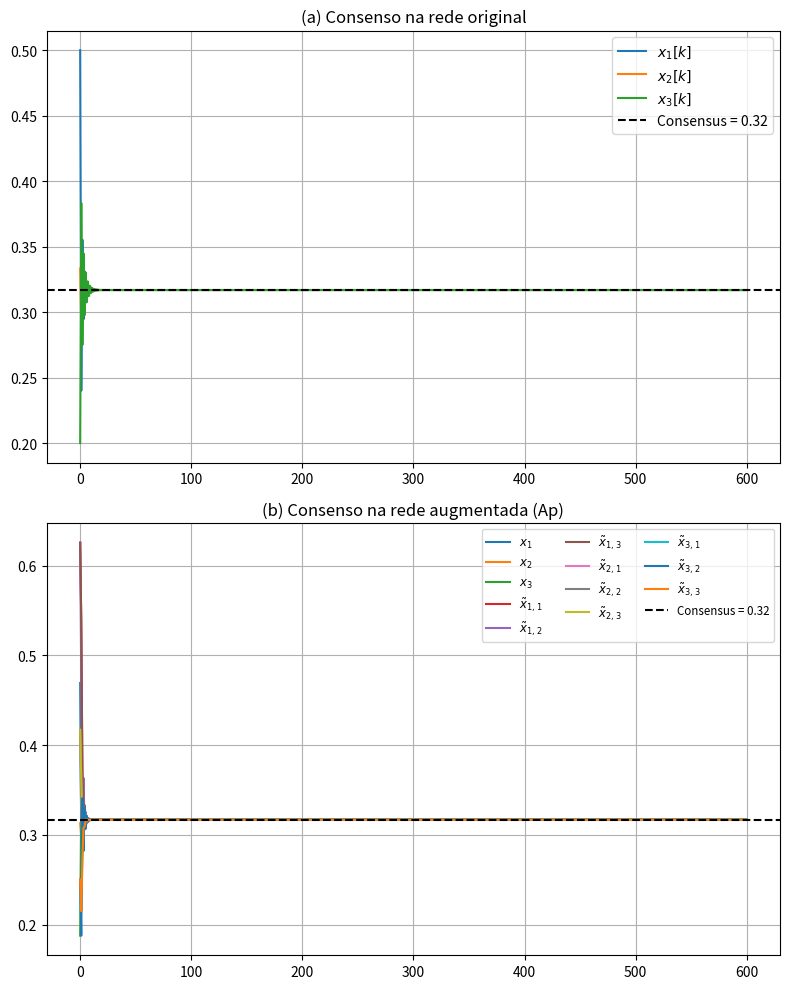

The script that saved this image:
import numpy as np
import matplotlib.pyplot as plt
from scipy.linalg import eig, eigvals
from scipy.optimize import minimize

np.set_printoptions(
    threshold=np.inf,
    linewidth=200,
    precision=3,
    suppress=True
)

# ------------------------------------------------------------
def row_normalize(M: np.ndarray) -> np.ndarray:
    """Normalização row-stochastic"""

    s = M.sum(axis=1, keepdims=True)
    s[s == 0] = 1e-12
    return M / s

def build_Ap(N: int, A: np.ndarray, w: np.ndarray) -> np.ndarray: 
    """
    Constrói a matriz 4N×4N com pesos w = [w01, w10, w02, w23, w30]
    para cada gadget:
      orig→aug1  = w[0]
      aug1→orig  = w[1]
      orig→aug2  = w[2]
      aug2→aug3  = w[3]
      aug3→orig  = w[4]
    """

    size = 4 * N
    Ap = np.zeros((size, size))
    Ap[:N, :N] = A  

    for i in range(N):
        inds = {
            0: i,          
            1: N + 3*i,   
            2: N + 3*i+1, 
            3: N + 3*i+2  
        }

        # ——————————————————————
        # a)
        '''
        Ap[inds[0], inds[1]] = w[0]
        Ap[inds[1], inds[0]] = w[1]
        Ap[inds[0], inds[3]] = w[2]
        Ap[inds[3], inds[2]] = w[3] 
        Ap[inds[2], inds[0]] = w[4]
        '''
        # ——————————————————————
        # b)
        '''
        Ap[inds[0], inds[1]] = w[0]
        Ap[inds[1], inds[0]] = w[1]
        Ap[inds[0], inds[2]] = w[2]
        Ap[inds[0], inds[3]] = w[3]
        Ap[inds[2], inds[0]] = w[4]
        Ap[inds[3], inds[2]] = w[5]
        '''
        # ——————————————————————
        # c)
        '''
        Ap[inds[0], inds[1]] = w[0]
        Ap[inds[0], inds[2]] = w[1]
        Ap[inds[0], inds[3]] = w[2]
        Ap[inds[1], inds[3]] = w[3]
        Ap[inds[2], inds[3]] = w[4]
        Ap[inds[3], inds[0]] = w[5]
        '''
        # ——————————————————————
        # d)
        '''
        Ap[inds[0], inds[1]] = w[0]
        Ap[inds[1], inds[0]] = w[1]
        Ap[inds[0], inds[3]] = w[2]
        Ap[inds[3], inds[0]] = w[3]
        Ap[inds[3], inds[2]] = w[4]
        Ap[inds[2], inds[0]] = w[5]
        '''
        # ——————————————————————
        # e)
        '''
        Ap[inds[0], inds[1]] = w[0]
        Ap[inds[1], inds[2]] = w[1]
        Ap[inds[2], inds[0]] = w[2]
        Ap[inds[3], inds[2]] = w[3]
        Ap[inds[0], inds[3]] = w[4]
        Ap[inds[3], inds[0]] = w[5]
        '''
        # ——————————————————————
        # f)
        '''
        Ap[inds[0], inds[1]] = w[0]
        Ap[inds[1], inds[0]] = w[1]
        Ap[inds[1], inds[2]] = w[2]
        Ap[inds[2], inds[0]] = w[3]
        Ap[inds[0], inds[3]] = w[4]
        Ap[inds[3], inds[0]] = w[5]
        Ap[inds[3], inds[2]] = w[6]
        '''
        # ——————————————————————
        # g)
        '''
        Ap[inds[0], inds[1]] = w[0]
        Ap[inds[1], inds[0]] = w[1]
        Ap[inds[0], inds[2]] = w[2]
        Ap[inds[2], inds[0]] = w[3]
        Ap[inds[0], inds[3]] = w[4]
        Ap[inds[3], inds[0]] = w[5]
        Ap[inds[3], inds[2]] = w[6]
        '''
        # ——————————————————————
        # h)
        '''
        Ap[inds[0], inds[1]] = w[0]
        Ap[inds[1], inds[0]] = w[1]
        Ap[inds[1], inds[2]] = w[2]
        Ap[inds[2], inds[0]] = w[3]
        Ap[inds[0], inds[2]] = w[4]
        Ap[inds[0], inds[3]] = w[5]
        Ap[inds[3], inds[2]] = w[6]
        '''
        # ——————————————————————
        # i)
        '''
        Ap[inds[0], inds[1]] = w[0]
        Ap[inds[1], inds[2]] = w[1]
        Ap[inds[2], inds[1]] = w[2]
        Ap[inds[2], inds[0]] = w[3]
        Ap[inds[0], inds[2]] = w[4]
        Ap[inds[0], inds[3]] = w[5]
        Ap[inds[3], inds[2]] = w[6]
        '''
        # ——————————————————————
        # j)
        '''
        Ap[inds[0], inds[1]] = w[0]
        Ap[inds[1], inds[0]] = w[1]
        Ap[inds[0], inds[2]] = w[2]
        Ap[inds[2], inds[1]] = w[3]
        Ap[inds[2], inds[3]] = w[4]
        Ap[inds[0], inds[3]] = w[5]
        Ap[inds[3], inds[0]] = w[6]
        '''
        # ——————————————————————
        # k)
        '''
        Ap[inds[0], inds[1]] = w[0]
        Ap[inds[1], inds[0]] = w[1]
        Ap[inds[1], inds[2]] = w[2]
        Ap[inds[2], inds[0]] = w[3]
        Ap[inds[3], inds[2]] = w[4]
        Ap[inds[0], inds[3]] = w[5]
        Ap[inds[3], inds[0]] = w[6]
        '''
        # ——————————————————————
        # l)
        '''
        Ap[inds[0], inds[1]] = w[0]
        Ap[inds[1], inds[0]] = w[1]
        Ap[inds[0], inds[2]] = w[2]
        Ap[inds[2], inds[0]] = w[3]
        Ap[inds[3], inds[0]] = w[4]
        Ap[inds[0], inds[3]] = w[5]
        Ap[inds[2], inds[1]] = w[6]
        Ap[inds[2], inds[3]] = w[7]
        '''
        # ——————————————————————
        # m)
        
        Ap[inds[0], inds[1]] = w[0]
        Ap[inds[1], inds[0]] = w[1]
        Ap[inds[0], inds[2]] = w[2]
        Ap[inds[2], inds[0]] = w[3]
        Ap[inds[3], inds[0]] = w[4]
        Ap[inds[0], inds[3]] = w[5]
        Ap[inds[1], inds[2]] = w[6]
        Ap[inds[3], inds[2]] = w[7]
       


    return row_normalize(Ap)

def consensus_rate(w: np.ndarray) -> float:
    ''' Calcular o segundo maior eigenvalue, quanto mais perto de 1 pior'''
    P = build_Ap(N, A, w)
    vals = np.abs(eigvals(P))
    vals.sort()
    return vals[-2]

N = 3
A = np.array([
    [0,   0.3, 0.7],
    [0.3, 0,   0.7],
    [0.3, 0.7, 0  ]
], dtype=float)
x0 = np.array([0.5, 1/3, 0.2])

'''
N = 11
A = np.array([
    [0.   , 0.75 , 0.20 , 0.03 , 0.02 , 0.   , 0.   , 0.   , 0.   , 0.   , 0.   ],
    [0.   , 0.   , 0.75 , 0.20 , 0.03 , 0.02 , 0.   , 0.   , 0.   , 0.   , 0.   ],
    [0.02 , 0.   , 0.   , 0.75 , 0.20 , 0.03 , 0.   , 0.   , 0.   , 0.   , 0.   ],
    [0.   , 0.03 , 0.   , 0.   , 0.75 , 0.20 , 0.02 , 0.   , 0.   , 0.   , 0.   ],
    [0.   , 0.   , 0.03 , 0.   , 0.   , 0.75 , 0.20 , 0.02 , 0.   , 0.   , 0.   ],
    [0.   , 0.   , 0.   , 0.03 , 0.   , 0.   , 0.75 , 0.20 , 0.02 , 0.   , 0.   ],
    [0.   , 0.   , 0.   , 0.   , 0.03 , 0.   , 0.   , 0.75 , 0.20 , 0.02 , 0.   ],
    [0.   , 0.   , 0.   , 0.   , 0.   , 0.03 , 0.   , 0.   , 0.75 , 0.20 , 0.02 ],
    [0.02 , 0.   , 0.   , 0.   , 0.   , 0.   , 0.03 , 0.   , 0.   , 0.75 , 0.20 ],
    [0.20 , 0.02 , 0.   , 0.   , 0.   , 0.   , 0.   , 0.03 , 0.   , 0.   , 0.75 ],
    [0.75 , 0.20 , 0.02 , 0.   , 0.   , 0.   , 0.   , 0.   , 0.03 , 0.   , 0.   ]
], dtype=float)
x0 = np.array([0.1,0.3,0.6,0.43,0.85,0.9,0.45,0.11,0.06,0.51,0.13])
'''


w0 = np.ones(8)
bounds = [(0.01, None)] * len(w0)

res = minimize(
    consensus_rate,
    w0,
    method="SLSQP",
    bounds=bounds
)
w_opt = res.x

print("Pesos ótimos (w*):", np.round(w_opt, 4))
print("λ₂(P) mínimo =", np.round(res.fun, 4), "\n")

# --- Build augmented matrix Ap and its left eigenvector ---
Ap = build_Ap(N, A, w_opt)
print("Matriz A^P completa:\n", Ap, "\n")

w_vals, V = eig(Ap.T)
idx = np.argmin(np.abs(w_vals - 1))
v0 = np.real(V[:, idx])
v0 /= v0.sum()
print("Left eigenvector v0 (Ap):", np.round(v0, 3), "\n")

# --- Compute true consensus target for the original network ---
w_vals_A, W = eig(A.T)
idx_A = np.argmin(np.abs(w_vals_A - 1))
vA = np.real(W[:, idx_A])
vA /= vA.sum()
target = vA @ x0
print(f"Consensus target (vA^T x0) = {target:.4f}\n")

# --- Build and normalize initial augmented state x_p0 ---
alpha = np.ones(N)
beta  = np.ones(N)
gamma = np.ones(N)

x_p0 = np.zeros(4 * N)
# carry over the original x0 into the augmented vector
x_p0[:N] = x0

for j in range(N):
    a, b, g = alpha[j], beta[j], gamma[j]
    coeff = 4 * x0[j] / (a + b + g)
    x_p0[N + 3*j : N + 3*j + 3] = [coeff * a, coeff * b, coeff * g]

# scale so that the augmented system also converges to the same target
x_p0 *= target / (v0 @ x_p0)

# --- Simulate both systems ---
steps, tol = 600, 1e-3
Xo = np.zeros((N, steps + 1))
Xa = np.zeros((4 * N, steps + 1))
Xo[:, 0] = x0
Xa[:, 0] = x_p0

for k in range(steps):
    Xo[:, k+1] = A @ Xo[:, k]
    Xa[:, k+1] = Ap @ Xa[:, k]

# --- Find convergence steps (with safe default) ---
orig_conv = next(
    (k for k in range(steps+1)
     if np.max(np.abs(Xo[:, k] - target)) < tol),
    None
)
aug_conv = next(
    (k for k in range(steps+1)
     if np.max(np.abs(Xa[:, k] - target)) < tol),
    None
)

if orig_conv is None:
    print(f"Original network did NOT converge within {steps} steps (tol={tol}).")
else:
    print(f"Original convergiu em {orig_conv} steps")

if aug_conv is None:
    print(f"Augmented network did NOT converge within {steps} steps (tol={tol}).")
else:
    print(f"Augmented convergiu em {aug_conv} steps")

# --- Final consensus states ---
if orig_conv is not None:
    consensus_orig = Xo[:, orig_conv]
    print(" → Estado final (original):", np.round(consensus_orig, 4))
if aug_conv is not None:
    consensus_aug = Xa[:, aug_conv]
    print(" → Estado final (augmented):", np.round(consensus_aug, 4))

# --- Plotting ---
fig, (ax1, ax2) = plt.subplots(2, 1, figsize=(8, 10))

for i in range(N):
    ax1.plot(Xo[i], label=f'$x_{{{i+1}}}[k]$')
ax1.axhline(target, ls='--', color='k', label=f'Consensus = {target:.2f}')
ax1.set_title('(a) Consenso na rede original')
ax1.legend()
ax1.grid()

for i in range(4 * N):
    lbl = f'$x_{{{i+1}}}$' if i < N else f'$\\tilde x_{{{(i-N)//3+1},{(i-N)%3+1}}}$'
    ax2.plot(Xa[i], label=lbl)
ax2.axhline(target, ls='--', color='k', label=f'Consensus = {target:.2f}')
ax2.set_title('(b) Consenso na rede augmentada (Ap)')
ax2.legend(ncol=3, fontsize='small')
ax2.grid()

plt.tight_layout()
plt.show()